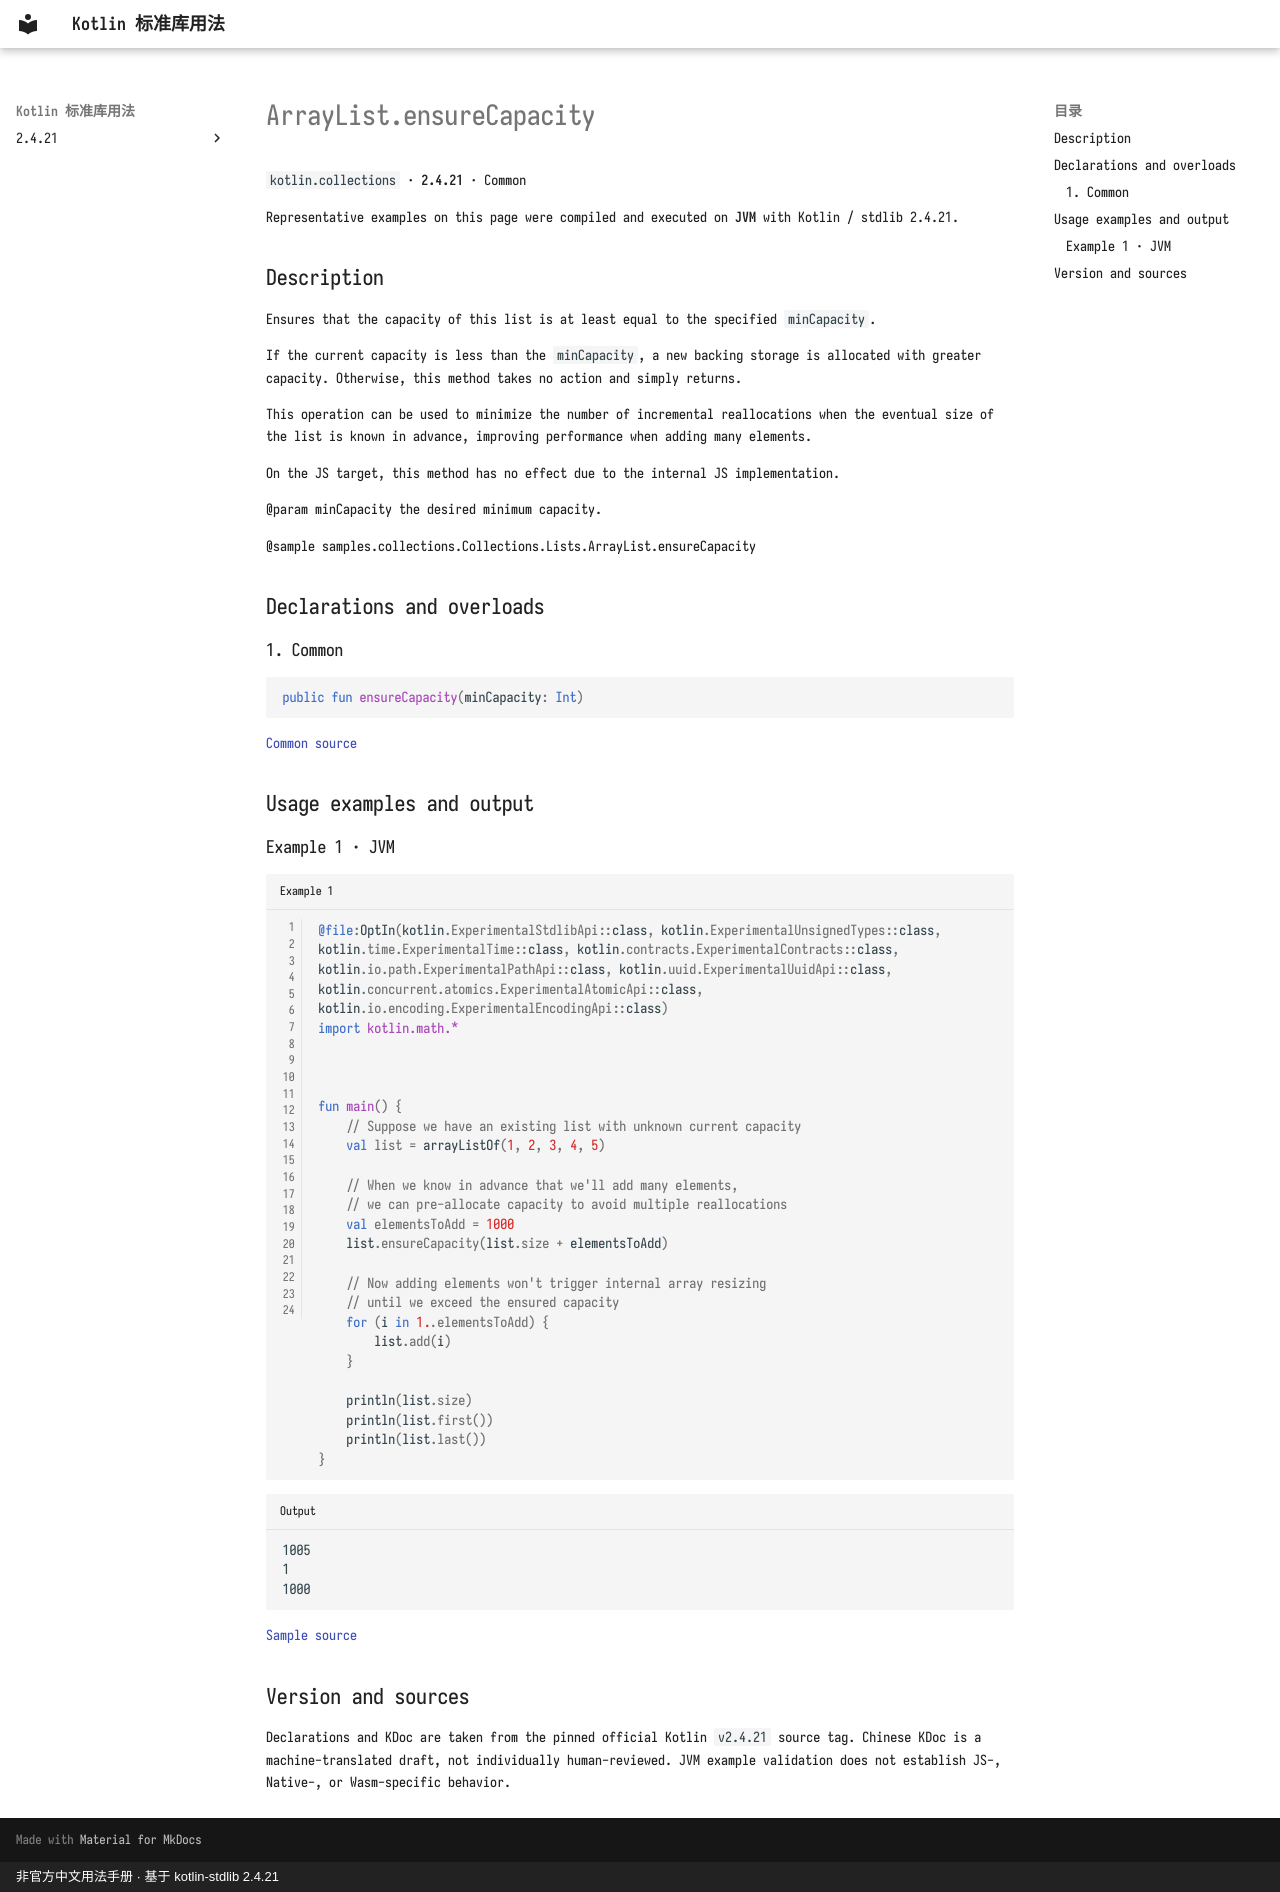

repository: oooooooko/kotlin-stdlib-docs · page: en/api/kotlin.collections/arraylist-ensurecapacity--a4577340/index.html · generator: mkdocs · copyright: 非官方中文用法手册 · 基于 kotlin-stdlib 2.4.21

# ArrayList.ensureCapacity

`kotlin.collections` · **2.4.21** · Common

Representative examples on this page were compiled and executed on **JVM** with Kotlin / stdlib 2.4.21.

## Description

Ensures that the capacity of this list is at least equal to the specified `minCapacity`.

If the current capacity is less than the `minCapacity`, a new backing storage is allocated with greater capacity.
Otherwise, this method takes no action and simply returns.

This operation can be used to minimize the number of incremental reallocations when the eventual size
of the list is known in advance, improving performance when adding many elements.

On the JS target, this method has no effect due to the internal JS implementation.

@param minCapacity the desired minimum capacity.

@sample samples.collections.Collections.Lists.ArrayList.ensureCapacity

## Declarations and overloads

### 1. Common

```kotlin
public fun ensureCapacity(minCapacity: Int)
```

[Common source](https://github.com/JetBrains/kotlin/blob/v2.4.21/libraries/stdlib/common/src/kotlin/collections/ArrayList.kt#L93)

## Usage examples and output

### Example 1 · JVM

```kotlin title="Example 1" linenums="1"
@file:OptIn(kotlin.ExperimentalStdlibApi::class, kotlin.ExperimentalUnsignedTypes::class, kotlin.time.ExperimentalTime::class, kotlin.contracts.ExperimentalContracts::class, kotlin.io.path.ExperimentalPathApi::class, kotlin.uuid.ExperimentalUuidApi::class, kotlin.concurrent.atomics.ExperimentalAtomicApi::class, kotlin.io.encoding.ExperimentalEncodingApi::class)
import kotlin.math.*



fun main() {
    // Suppose we have an existing list with unknown current capacity
    val list = arrayListOf(1, 2, 3, 4, 5)

    // When we know in advance that we'll add many elements,
    // we can pre-allocate capacity to avoid multiple reallocations
    val elementsToAdd = 1000
    list.ensureCapacity(list.size + elementsToAdd)

    // Now adding elements won't trigger internal array resizing
    // until we exceed the ensured capacity
    for (i in 1..elementsToAdd) {
        list.add(i)
    }

    println(list.size)
    println(list.first())
    println(list.last())
}
```

```text title="Output"
1005
1
1000
```

[Sample source](https://github.com/JetBrains/kotlin/blob/v2.4.21/libraries/stdlib/samples/test/samples/collections/collections.kt#L540)

## Version and sources

Declarations and KDoc are taken from the pinned official Kotlin `v2.4.21` source tag. Chinese KDoc is a machine-translated draft, not individually human-reviewed. JVM example validation does not establish JS-, Native-, or Wasm-specific behavior.
